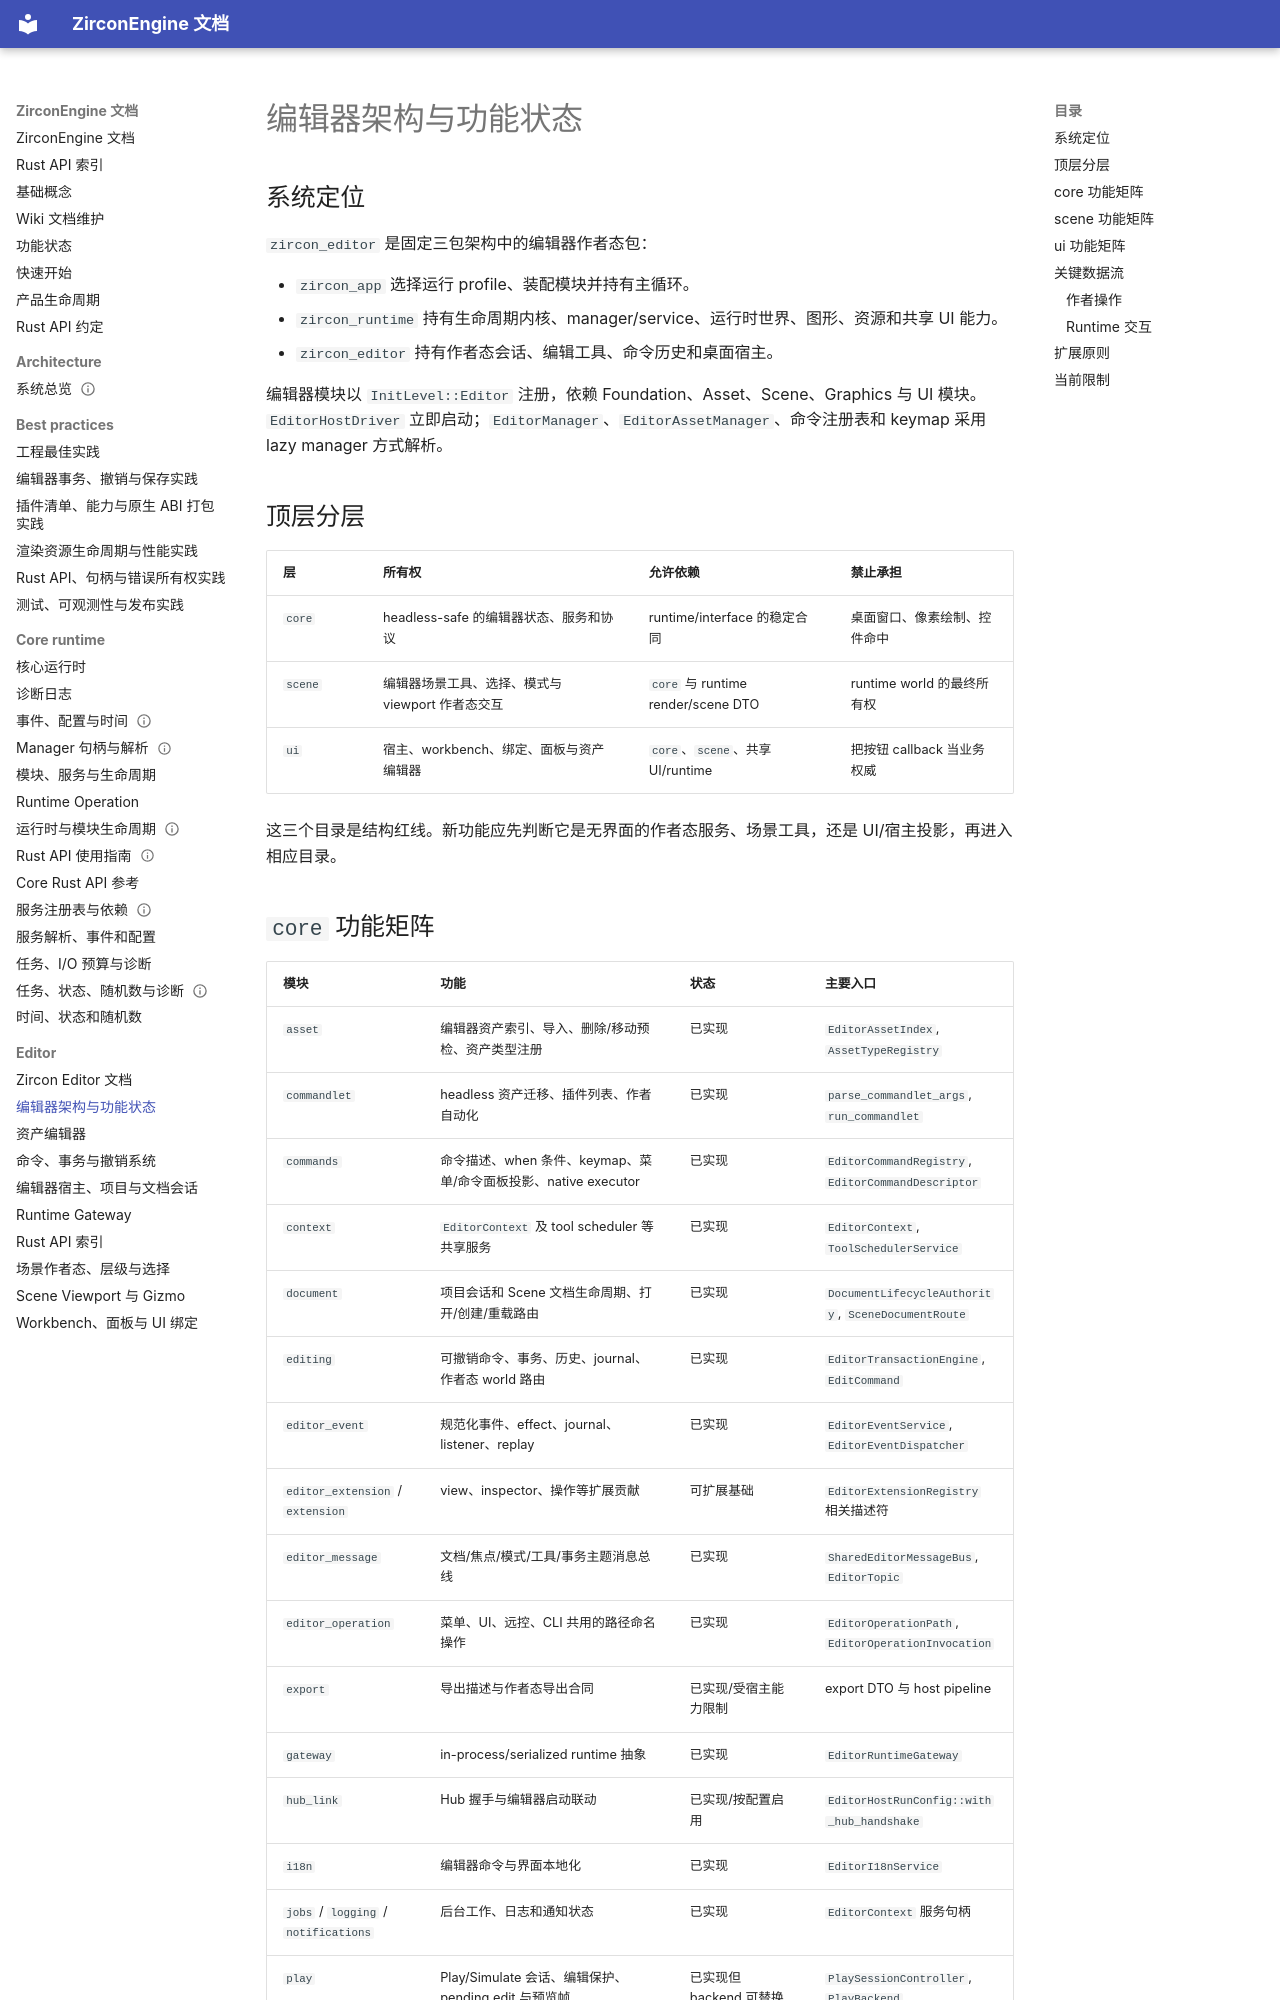

repository: He-Jiahui/ZirconEngine · page: editor/architecture/index.html · generator: mkdocs

---
related_code:
  - zircon_editor/src/lib.rs
  - zircon_editor/src/core/mod.rs
  - zircon_editor/src/scene/mod.rs
  - zircon_editor/src/ui/mod.rs
  - zircon_editor/src/ui/host/module.rs
implementation_files:
  - zircon_editor/src/core/mod.rs
  - zircon_editor/src/scene/mod.rs
  - zircon_editor/src/ui/mod.rs
  - zircon_editor/src/ui/host/module.rs
plan_sources:
  - user: 2026-09-09 构建 ZirconEngine 编辑器详细 Wiki
  - .codex/plans/Runtime 吸收层与 Editor_Scene 边界收束计划.md
  - .codex/plans/全系统重构方案.md
tests:
  - zircon_editor/src/tests
  - zircon_runtime/src/tests/extensions/tech_stack_dependency_guard.rs
doc_type: module-detail
---

# 编辑器架构与功能状态

## 系统定位

`zircon_editor` 是固定三包架构中的编辑器作者态包：

- `zircon_app` 选择运行 profile、装配模块并持有主循环。
- `zircon_runtime` 持有生命周期内核、manager/service、运行时世界、图形、资源和共享 UI 能力。
- `zircon_editor` 持有作者态会话、编辑工具、命令历史和桌面宿主。

编辑器模块以 `InitLevel::Editor` 注册，依赖 Foundation、Asset、Scene、Graphics 与 UI 模块。`EditorHostDriver` 立即启动；`EditorManager`、`EditorAssetManager`、命令注册表和 keymap 采用 lazy manager 方式解析。

## 顶层分层

| 层 | 所有权 | 允许依赖 | 禁止承担 |
| --- | --- | --- | --- |
| `core` | headless-safe 的编辑器状态、服务和协议 | runtime/interface 的稳定合同 | 桌面窗口、像素绘制、控件命中 |
| `scene` | 编辑器场景工具、选择、模式与 viewport 作者态交互 | `core` 与 runtime render/scene DTO | runtime world 的最终所有权 |
| `ui` | 宿主、workbench、绑定、面板与资产编辑器 | `core`、`scene`、共享 UI/runtime | 把按钮 callback 当业务权威 |

这三个目录是结构红线。新功能应先判断它是无界面的作者态服务、场景工具，还是 UI/宿主投影，再进入相应目录。
